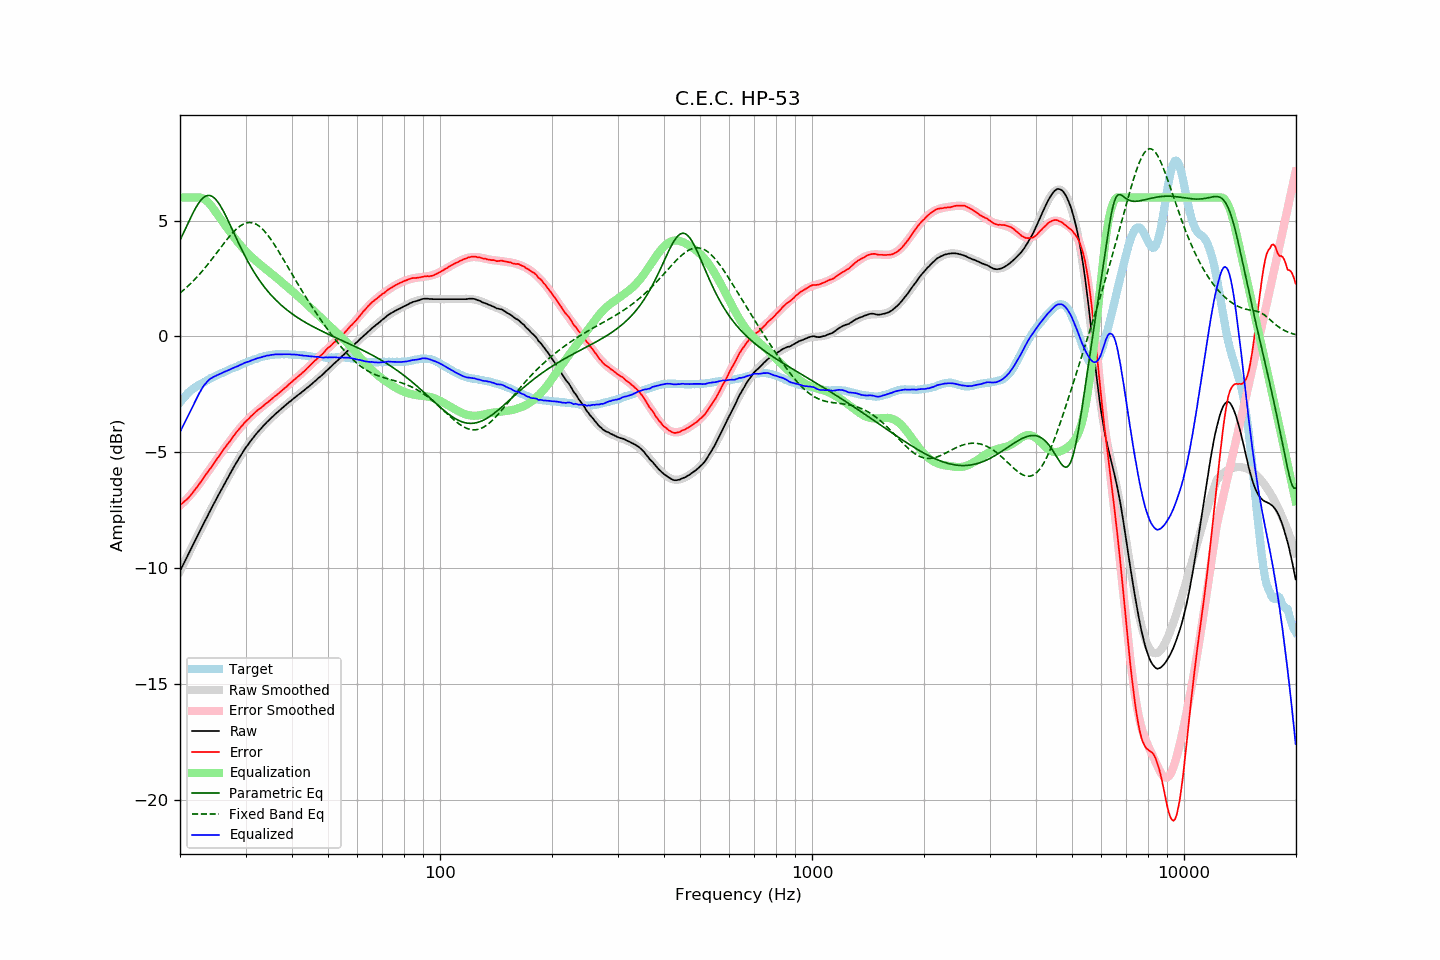

Data behind this chart, as committed beside it:
frequency, raw, error, smoothed, error_smoothed, equalization, parametric_eq, fixed_band_eq, equalized_raw, equalized_smoothed, target
20.00, -10.13, -7.28, -10.14, -7.31, 6.00, 4.15, 1.87, -4.13, -4.14, -2.85
20.20, -9.99, -7.23, -9.99, -7.25, 6.00, 4.30, 1.93, -3.99, -3.99, -2.76
20.40, -9.85, -7.17, -9.85, -7.18, 6.00, 4.45, 1.99, -3.85, -3.85, -2.68
20.61, -9.71, -7.10, -9.71, -7.11, 6.00, 4.60, 2.05, -3.71, -3.71, -2.61
20.81, -9.57, -7.05, -9.57, -7.04, 6.00, 4.75, 2.11, -3.57, -3.57, -2.52
21.02, -9.43, -6.99, -9.43, -6.96, 6.00, 4.89, 2.17, -3.43, -3.43, -2.44
21.23, -9.29, -6.91, -9.29, -6.88, 6.00, 5.04, 2.24, -3.29, -3.29, -2.38
21.44, -9.15, -6.83, -9.15, -6.81, 6.00, 5.18, 2.31, -3.15, -3.15, -2.32
21.66, -9.01, -6.74, -9.01, -6.72, 6.00, 5.32, 2.38, -3.01, -3.01, -2.27
21.87, -8.87, -6.65, -8.87, -6.64, 6.00, 5.45, 2.45, -2.87, -2.87, -2.22
22.09, -8.73, -6.56, -8.73, -6.56, 6.00, 5.58, 2.52, -2.73, -2.73, -2.17
22.31, -8.59, -6.47, -8.59, -6.47, 6.00, 5.69, 2.60, -2.59, -2.59, -2.12
22.54, -8.45, -6.37, -8.46, -6.37, 6.00, 5.79, 2.67, -2.45, -2.46, -2.08
22.76, -8.32, -6.28, -8.32, -6.28, 5.99, 5.88, 2.75, -2.33, -2.33, -2.04
22.99, -8.18, -6.17, -8.18, -6.18, 5.97, 5.96, 2.83, -2.22, -2.21, -2.01
23.22, -8.04, -6.07, -8.04, -6.08, 5.93, 6.01, 2.91, -2.11, -2.11, -1.97
23.45, -7.91, -5.98, -7.91, -5.98, 5.88, 6.06, 3.00, -2.03, -2.02, -1.93
23.69, -7.77, -5.88, -7.77, -5.88, 5.83, 6.08, 3.08, -1.95, -1.95, -1.89
23.92, -7.63, -5.78, -7.64, -5.78, 5.76, 6.09, 3.17, -1.87, -1.88, -1.85
24.16, -7.50, -5.70, -7.50, -5.69, 5.68, 6.07, 3.26, -1.82, -1.82, -1.80
24.40, -7.37, -5.59, -7.37, -5.59, 5.59, 6.04, 3.35, -1.78, -1.78, -1.77
24.65, -7.23, -5.49, -7.23, -5.49, 5.49, 6.00, 3.44, -1.75, -1.75, -1.75
24.89, -7.10, -5.38, -7.10, -5.39, 5.39, 5.93, 3.53, -1.71, -1.71, -1.72
25.14, -6.97, -5.29, -6.97, -5.29, 5.29, 5.85, 3.62, -1.68, -1.68, -1.68
25.39, -6.84, -5.19, -6.84, -5.19, 5.19, 5.76, 3.71, -1.65, -1.65, -1.65
25.65, -6.71, -5.10, -6.71, -5.10, 5.10, 5.65, 3.81, -1.62, -1.61, -1.61
25.91, -6.58, -5.00, -6.58, -5.00, 5.00, 5.53, 3.90, -1.58, -1.58, -1.59
26.16, -6.45, -4.89, -6.45, -4.90, 4.90, 5.41, 3.99, -1.55, -1.55, -1.56
26.43, -6.32, -4.80, -6.32, -4.80, 4.80, 5.27, 4.08, -1.52, -1.52, -1.52
26.69, -6.20, -4.71, -6.20, -4.71, 4.71, 5.13, 4.17, -1.49, -1.49, -1.49
26.96, -6.07, -4.61, -6.07, -4.61, 4.61, 4.99, 4.25, -1.46, -1.46, -1.46
27.23, -5.95, -4.53, -5.95, -4.52, 4.52, 4.84, 4.34, -1.43, -1.43, -1.42
27.50, -5.82, -4.43, -5.82, -4.43, 4.43, 4.69, 4.42, -1.40, -1.40, -1.39
27.77, -5.70, -4.33, -5.70, -4.33, 4.33, 4.54, 4.49, -1.37, -1.37, -1.37
28.05, -5.58, -4.25, -5.58, -4.24, 4.24, 4.39, 4.56, -1.34, -1.34, -1.33
28.33, -5.46, -4.15, -5.46, -4.16, 4.16, 4.24, 4.63, -1.31, -1.31, -1.31
28.62, -5.35, -4.07, -5.35, -4.07, 4.07, 4.09, 4.69, -1.28, -1.28, -1.29
28.90, -5.23, -3.99, -5.23, -3.99, 3.99, 3.95, 4.75, -1.24, -1.25, -1.25
29.19, -5.12, -3.89, -5.12, -3.90, 3.90, 3.80, 4.79, -1.22, -1.22, -1.23
29.48, -5.01, -3.83, -5.01, -3.82, 3.82, 3.66, 4.83, -1.19, -1.19, -1.18
29.78, -4.89, -3.73, -4.91, -3.75, 3.75, 3.53, 4.87, -1.15, -1.16, -1.16
30.08, -4.79, -3.66, -4.80, -3.67, 3.67, 3.39, 4.89, -1.12, -1.13, -1.13
30.38, -4.70, -3.60, -4.70, -3.60, 3.60, 3.26, 4.91, -1.10, -1.10, -1.10
30.68, -4.61, -3.54, -4.61, -3.53, 3.53, 3.14, 4.92, -1.08, -1.08, -1.07
30.99, -4.51, -3.46, -4.51, -3.46, 3.46, 3.02, 4.92, -1.05, -1.05, -1.05
31.30, -4.42, -3.40, -4.42, -3.40, 3.40, 2.90, 4.90, -1.02, -1.02, -1.02
31.61, -4.33, -3.34, -4.33, -3.34, 3.34, 2.78, 4.89, -1.00, -1.00, -1.00
31.93, -4.24, -3.27, -4.25, -3.27, 3.27, 2.67, 4.86, -0.97, -0.97, -0.98
32.24, -4.16, -3.20, -4.16, -3.21, 3.21, 2.57, 4.82, -0.95, -0.95, -0.96
32.57, -4.08, -3.15, -4.08, -3.16, 3.16, 2.46, 4.77, -0.93, -0.93, -0.93
32.89, -4.01, -3.11, -4.00, -3.10, 3.10, 2.36, 4.72, -0.91, -0.91, -0.90
33.22, -3.93, -3.05, -3.93, -3.04, 3.04, 2.27, 4.66, -0.89, -0.89, -0.88
33.55, -3.85, -2.99, -3.85, -2.98, 2.98, 2.18, 4.59, -0.87, -0.87, -0.86
33.89, -3.78, -2.93, -3.78, -2.93, 2.93, 2.09, 4.51, -0.85, -0.85, -0.86
34.23, -3.70, -2.87, -3.71, -2.87, 2.87, 2.00, 4.43, -0.83, -0.84, -0.83
34.57, -3.64, -2.82, -3.64, -2.82, 2.82, 1.92, 4.34, -0.82, -0.82, -0.82
34.92, -3.57, -2.76, -3.57, -2.76, 2.76, 1.84, 4.24, -0.81, -0.81, -0.81
35.27, -3.50, -2.71, -3.51, -2.71, 2.71, 1.76, 4.14, -0.80, -0.80, -0.79
35.62, -3.44, -2.65, -3.44, -2.65, 2.65, 1.69, 4.04, -0.79, -0.79, -0.80
35.97, -3.37, -2.58, -3.38, -2.59, 2.59, 1.61, 3.93, -0.78, -0.78, -0.79
... 635 more rows
